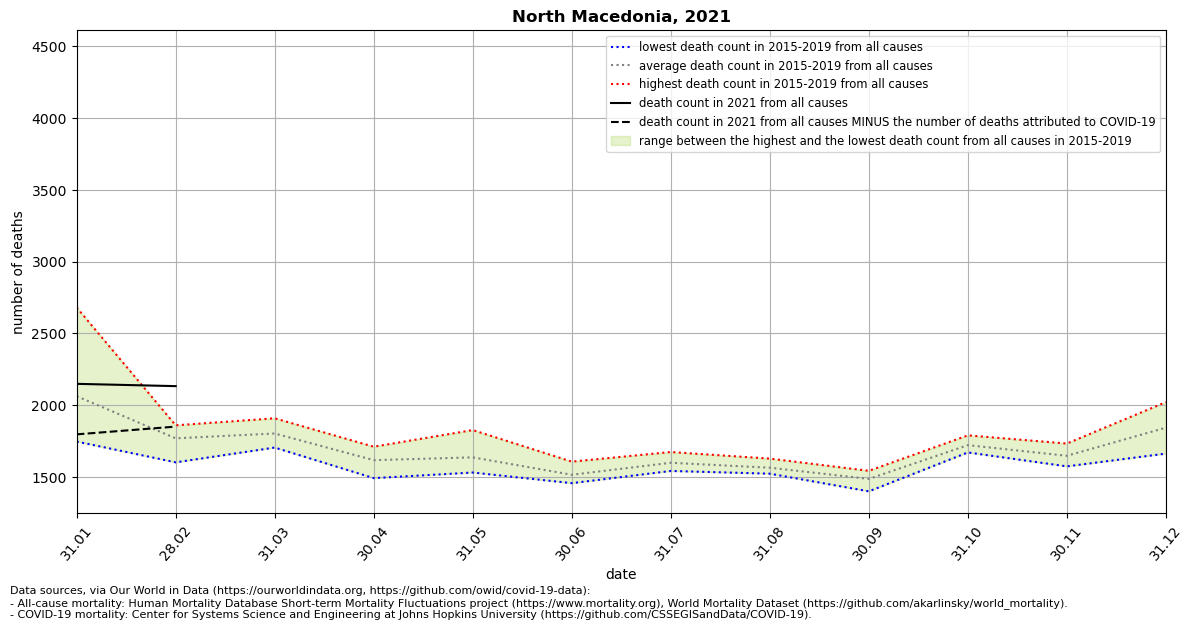

Values plotted in this chart, from the file beside it:
location, date, time, time_unit, deaths_2010_all_ages, deaths_2011_all_ages, deaths_2012_all_ages, deaths_2013_all_ages, deaths_2014_all_ages, deaths_2015_all_ages, deaths_2016_all_ages, deaths_2017_all_ages, deaths_2018_all_ages, deaths_2019_all_ages, deaths_2020_all_ages, deaths_2021_all_ages, new_deaths, deaths_min, deaths_max, deaths_mean, deaths_noncovid
North Macedonia, 2021-01-31, 1, monthly, , , , , , 2105, 1913, 2681, 1747, 1868, 1774, 2149, 352.0, 1747, 2681, 2063, 1797
North Macedonia, 2021-02-28, 2, monthly, , , , , , 1848, 1750, 1602, 1787, 1860, 1653, 2133, 282.0, 1602, 1860, 1769, 1851
North Macedonia, 2021-03-31, 3, monthly, , , , , , 1909, 1709, 1705, 1789, 1903, 1674, , 644.0, 1705, 1909, 1803, 
North Macedonia, 2021-04-30, 4, monthly, , , , , , 1711, 1640, 1492, 1599, 1644, 1631, , 1074, 1492, 1711, 1617, 
North Macedonia, 2021-05-31, 5, monthly, , , , , , 1687, 1592, 1547, 1531, 1827, 1602, , 36.0, 1531, 1827, 1637, 
North Macedonia, 2021-06-30, 6, monthly, , , , , , 1458, 1607, 1593, 1462, 1457, 1831, , , 1457, 1607, 1515, 
North Macedonia, 2021-07-31, 7, monthly, , , , , , 1611, 1570, 1598, 1542, 1674, 1926, , , 1542, 1674, 1599, 
North Macedonia, 2021-08-31, 8, monthly, , , , , , 1530, 1552, 1628, 1523, 1590, 1747, , , 1523, 1628, 1565, 
North Macedonia, 2021-09-30, 9, monthly, , , , , , 1400, 1543, 1516, 1537, 1437, 1746, , , 1400, 1543, 1487, 
North Macedonia, 2021-10-31, 10, monthly, , , , , , 1723, 1790, 1671, 1679, 1746, 1800, , , 1671, 1790, 1722, 
North Macedonia, 2021-11-30, 11, monthly, , , , , , 1658, 1733, 1622, 1651, 1574, 3205, , , 1574, 1733, 1648, 
North Macedonia, 2021-12-31, 12, monthly, , , , , , 1821, 2022, 1663, 1880, 1832, 4460, , , 1663, 2022, 1844, 
